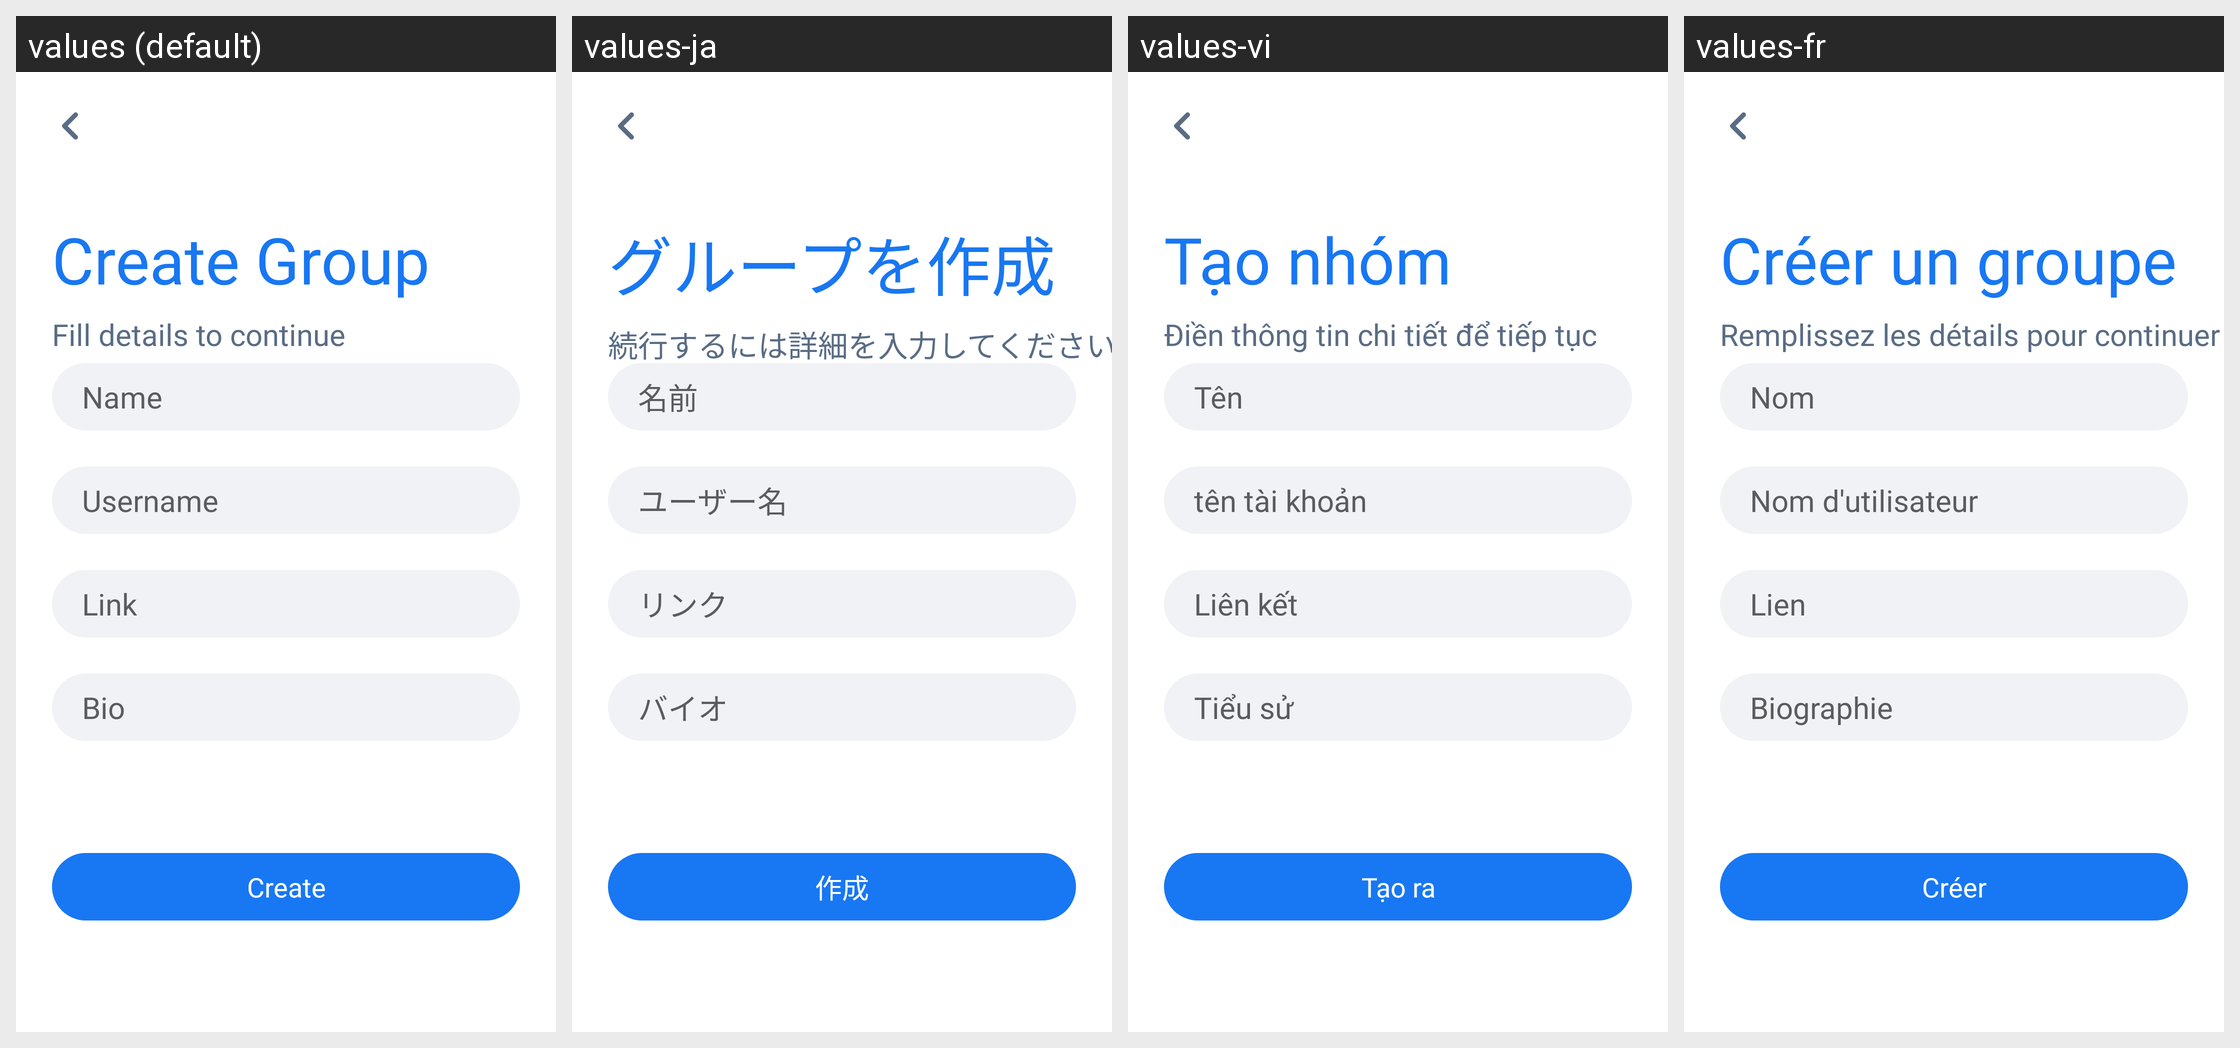

Locale-by-locale string values for the Android screen shown in this grid:
Android screen res/layout/activity_step_one.xml rendered under 4 locales, left to right: values (default), values-ja, values-vi, values-fr. Device: Nexus 5 (rendered at 1080×1920; each locale shown at half size, 540×960, under a caption strip naming it); theme AppTheme.
Other locales in the repository, not shown: values-am, values-ar, values-bn, values-de, values-es, values-ha, values-hi, values-ig, values-it, values-ko, values-mr, values-nl, values-om, values-pt, values-ru, values-sn, values-sw, values-ta, values-te, values-tr, values-ur, values-yo, values-zh, values-zu.
Strings drawn on this screen, with the default value and each locale's value (text and hints the layout hard-codes, and strings that could not be matched under every locale, appear in the picture but are not listed):

create_group
  values: Create Group
  values-ja: グループを作成
  values-vi: Tạo nhóm
  values-fr: Créer un groupe

fill_details_to_continue
  values: Fill details to continue
  values-ja: 続行するには詳細を入力してください
  values-vi: Điền thông tin chi tiết để tiếp tục
  values-fr: Remplissez les détails pour continuer

name
  values: Name
  values-ja: 名前
  values-vi: Tên
  values-fr: Nom

username
  values: Username
  values-ja: ユーザー名
  values-vi: tên tài khoản
  values-fr: Nom d'utilisateur

link
  values: Link
  values-ja: リンク
  values-vi: Liên kết
  values-fr: Lien

bio
  values: Bio
  values-ja: バイオ
  values-vi: Tiểu sử
  values-fr: Biographie

create
  values: Create
  values-ja: 作成
  values-vi: Tạo ra
  values-fr: Créer
